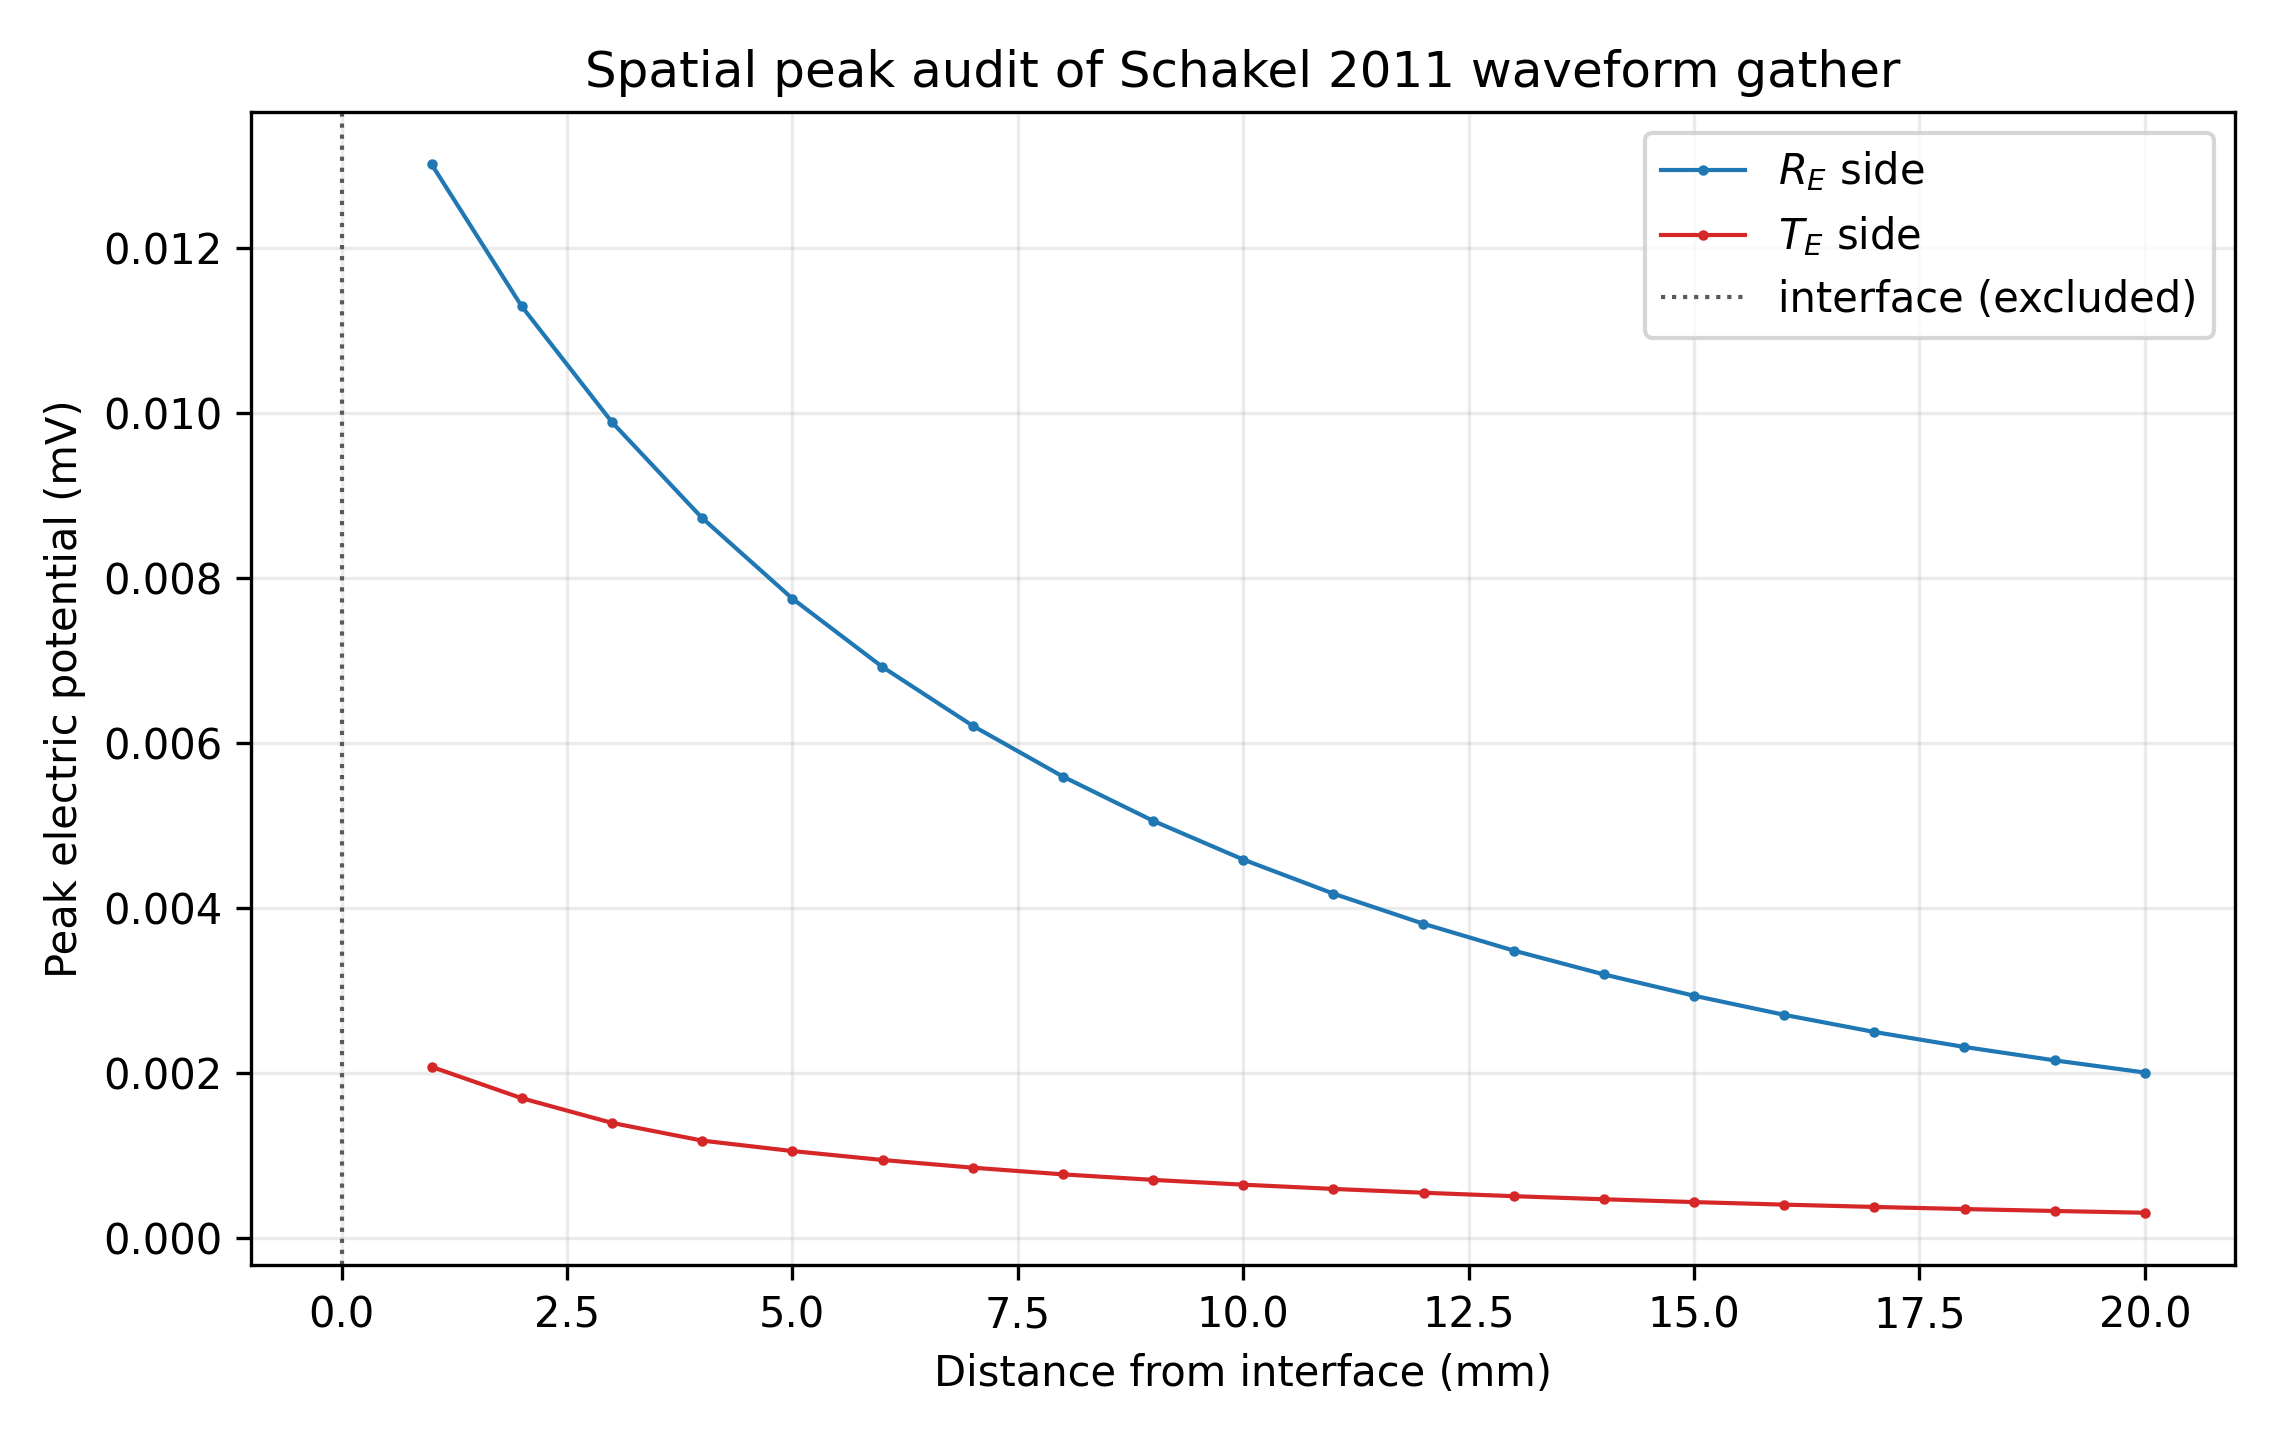

The table this chart was drawn from, first rows:
z_m, z_mm, side, distance_from_interface_m, distance_from_interface_mm, peak_abs, peak_signed, peak_time_s, peak_time_us, liu_dipole_peak_distance_m, liu_dipole_peak_distance_mm, include_in_quantitative_summary, interface_value_policy
-0.02, -20.0, R_E, 0.02, 20.0, 2.0072245799542097e-06, 2.0072245799542097e-06, 7.13928273561301e-05, 71.39, 0.0, 0.0, True, physical_receiver_sample
-0.019, -19.0, R_E, 0.019, 19.0, 2.15486556686827e-06, 2.15486556686827e-06, 7.13928273561301e-05, 71.39, 0.0, 0.0, True, physical_receiver_sample
-0.018, -18.0, R_E, 0.018, 18.0, 2.3172712385542186e-06, 2.3172712385542186e-06, 7.13928273561301e-05, 71.39, 0.0, 0.0, True, physical_receiver_sample
-0.017, -17, R_E, 0.017, 17, 2.499072350548431e-06, 2.499072350548431e-06, 7.125938281901583e-05, 71.26, 0.0, 0.0, True, physical_receiver_sample
-0.016, -16, R_E, 0.016, 16, 2.7071201030464704e-06, 2.7071201030464704e-06, 7.125938281901583e-05, 71.26, 0.0, 0.0, True, physical_receiver_sample
-0.015, -15, R_E, 0.015, 15, 2.9386437703005606e-06, 2.9386437703005606e-06, 7.125938281901583e-05, 71.26, 0.0, 0.0, True, physical_receiver_sample
-0.014, -14, R_E, 0.014, 14, 3.1969888310502e-06, 3.1969888310502e-06, 7.125938281901583e-05, 71.26, 0.0, 0.0, True, physical_receiver_sample
-0.013, -13, R_E, 0.013, 13, 3.48610299076686e-06, 3.48610299076686e-06, 7.125938281901583e-05, 71.26, 0.0, 0.0, True, physical_receiver_sample
-0.012, -12, R_E, 0.012, 12, 3.8106785354799623e-06, 3.8106785354799623e-06, 7.125938281901583e-05, 71.26, 0.0, 0.0, True, physical_receiver_sample
-0.011, -11, R_E, 0.011, 11, 4.176339624813543e-06, 4.176339624813543e-06, 7.125938281901583e-05, 71.26, 0.0, 0.0, True, physical_receiver_sample
-0.01, -10, R_E, 0.01, 10, 4.58989269209494e-06, 4.58989269209494e-06, 7.125938281901583e-05, 71.26, 0.0, 0.0, True, physical_receiver_sample
-0.009, -9, R_E, 0.009, 9, 5.059666970347599e-06, 5.059666970347599e-06, 7.125938281901583e-05, 71.26, 0.0, 0.0, True, physical_receiver_sample
-0.008, -8, R_E, 0.008, 8, 5.595986026261373e-06, 5.595986026261373e-06, 7.125938281901583e-05, 71.26, 0.0, 0.0, True, physical_receiver_sample
-0.007, -7, R_E, 0.007, 7, 6.211833320841416e-06, 6.211833320841416e-06, 7.125938281901583e-05, 71.26, 0.0, 0.0, True, physical_receiver_sample
-0.006, -6, R_E, 0.006, 6, 6.923810907373921e-06, 6.923810907373921e-06, 7.125938281901583e-05, 71.26, 0.0, 0.0, True, physical_receiver_sample
-0.005, -5, R_E, 0.005, 5, 7.753550544314746e-06, 7.753550544314746e-06, 7.125938281901583e-05, 71.26, 0.0, 0.0, True, physical_receiver_sample
-0.004, -4, R_E, 0.004, 4, 8.729839143363009e-06, 8.729839143363009e-06, 7.125938281901583e-05, 71.26, 0.0, 0.0, True, physical_receiver_sample
-0.003, -3, R_E, 0.003, 3, 9.891899682002257e-06, 9.891899682002257e-06, 7.125938281901583e-05, 71.26, 0.0, 0.0, True, physical_receiver_sample
-0.002, -2, R_E, 0.002, 2, 1.1294588786099719e-05, 1.1294588786099719e-05, 7.125938281901583e-05, 71.26, 0.0, 0.0, True, physical_receiver_sample
-0.001, -1, R_E, 0.001, 1, 1.3016857422330343e-05, 1.3016857422330343e-05, 7.125938281901583e-05, 71.26, 0.0, 0.0, True, physical_receiver_sample
0.0, 0.0, interface, 0.0, 0.0, 5.937170388286094e-06, 5.937170388286094e-06, 7.13928273561301e-05, 71.39, 0.0, 0.0, False, plot_only_linear_interpolation
0.001, 1, T_E, 0.001, 1, 2.0760360793845866e-06, 2.0760360793845866e-06, 7.192660550458715e-05, 71.93, 0.0, 0.0, True, physical_receiver_sample
0.002, 2, T_E, 0.002, 2, 1.6957023433244795e-06, 1.6957023433244795e-06, 7.192660550458715e-05, 71.93, 0.0, 0.0, True, physical_receiver_sample
0.003, 3, T_E, 0.003, 3, 1.3968350224190445e-06, 1.3968350224190445e-06, 7.192660550458715e-05, 71.93, 0.0, 0.0, True, physical_receiver_sample
0.004, 4, T_E, 0.004, 4, 1.1820800536340976e-06, -1.1820800536340976e-06, 7.099249374478731e-05, 70.99, 0.0, 0.0, True, physical_receiver_sample
0.005, 5, T_E, 0.005, 5, 1.0553848794103493e-06, -1.0553848794103493e-06, 7.099249374478731e-05, 70.99, 0.0, 0.0, True, physical_receiver_sample
0.006, 6, T_E, 0.006, 6, 9.472181104694777e-07, -9.472181104694777e-07, 7.099249374478731e-05, 70.99, 0.0, 0.0, True, physical_receiver_sample
0.007, 7, T_E, 0.007, 7, 8.539499336872208e-07, -8.539499336872208e-07, 7.099249374478731e-05, 70.99, 0.0, 0.0, True, physical_receiver_sample
0.008, 8, T_E, 0.008, 8, 7.728623056450344e-07, -7.728623056450344e-07, 7.099249374478731e-05, 70.99, 0.0, 0.0, True, physical_receiver_sample
0.009, 9, T_E, 0.009, 9, 7.058876981499687e-07, -7.058876981499687e-07, 7.112593828190158e-05, 71.13, 0.0, 0.0, True, physical_receiver_sample
0.01, 10, T_E, 0.01, 10, 6.479561622825269e-07, -6.479561622825269e-07, 7.112593828190158e-05, 71.13, 0.0, 0.0, True, physical_receiver_sample
0.011, 11, T_E, 0.011, 11, 5.963025171539474e-07, -5.963025171539474e-07, 7.112593828190158e-05, 71.13, 0.0, 0.0, True, physical_receiver_sample
0.012, 12, T_E, 0.012, 12, 5.500287144242504e-07, -5.500287144242504e-07, 7.112593828190158e-05, 71.13, 0.0, 0.0, True, physical_receiver_sample
0.013, 13, T_E, 0.013, 13, 5.084080572126623e-07, -5.084080572126623e-07, 7.112593828190158e-05, 71.13, 0.0, 0.0, True, physical_receiver_sample
0.014, 14, T_E, 0.014, 14, 4.7084358002642723e-07, -4.7084358002642723e-07, 7.112593828190158e-05, 71.13, 0.0, 0.0, True, physical_receiver_sample
0.015, 15, T_E, 0.015, 15, 4.3683828608640124e-07, -4.3683828608640124e-07, 7.112593828190158e-05, 71.13, 0.0, 0.0, True, physical_receiver_sample
0.016, 16, T_E, 0.016, 16, 4.0597352170759093e-07, -4.0597352170759093e-07, 7.112593828190158e-05, 71.13, 0.0, 0.0, True, physical_receiver_sample
0.017, 17, T_E, 0.017, 17, 3.778930124703147e-07, -3.778930124703147e-07, 7.112593828190158e-05, 71.13, 0.0, 0.0, True, physical_receiver_sample
0.018, 18, T_E, 0.018, 18, 3.5229089212431314e-07, -3.5229089212431314e-07, 7.112593828190158e-05, 71.13, 0.0, 0.0, True, physical_receiver_sample
0.019, 19, T_E, 0.019, 19, 3.28902584703098e-07, -3.28902584703098e-07, 7.112593828190158e-05, 71.13, 0.0, 0.0, True, physical_receiver_sample
0.02, 20, T_E, 0.02, 20, 3.074977526927445e-07, -3.074977526927445e-07, 7.112593828190158e-05, 71.13, 0.0, 0.0, True, physical_receiver_sample
